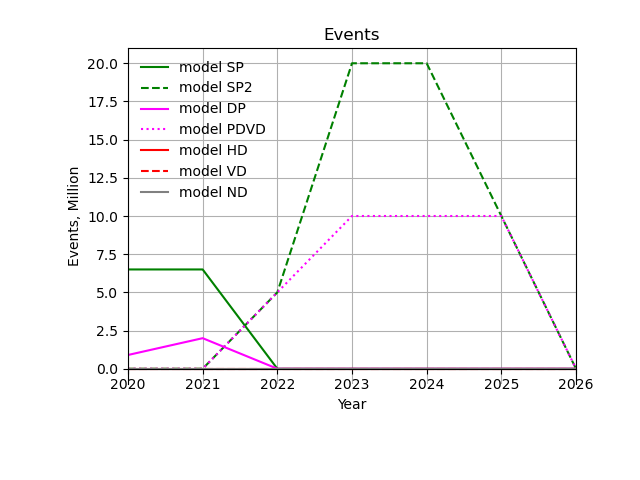

Source data for this figure (header and first rows):
Events?, 2020 ?, 2021 ?, 2022 ?, 2023 ?, 2024 ?, 2025 ?, 2026
ND (Million)?, 0.0 ?, 0.0 ?, 0.0 ?, 0.0 ?, 0.0 ?, 0.0 ?, 0.0 ?
ProtoDUNEs (Million)?, 7.4 ?, 8.5 ?, 10.0 ?, 30.0 ?, 30.0 ?, 20.0 ?, 0.0 ?
FDs (Million)?, 0.0 ?, 0.0 ?, 0.0 ?, 0.0 ?, 0.0 ?, 0.0 ?, 0.0 ?
Total (Million)?, 7.4 ?, 8.5 ?, 10.0 ?, 30.0 ?, 30.0 ?, 20.0 ?, 0.0 ?
